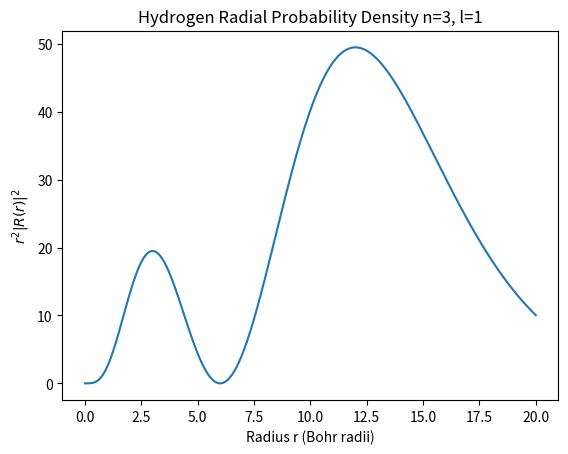

This figure's Python source:
%matplotlib inline
import numpy as np
import matplotlib.pyplot as plt
from scipy.special import genlaguerre

def hydrogen_radial():
    r = np.linspace(0, 20, 1000)
    n, l = 3, 1
    L = genlaguerre(n-l-1, 2*l+1)(2*r/n)
    R = (2*r/n)**l * np.exp(-r/n) * L
    prob_density = R**2 * r**2
    plt.plot(r, prob_density)
    plt.title(f"Hydrogen Radial Probability Density n={n}, l={l}")
    plt.xlabel("Radius r (Bohr radii)")
    plt.ylabel("$r^2 |R(r)|^2$")
    plt.show()

if __name__ == "__main__":
    hydrogen_radial()
